The GitHub repository rania250/classification contains a labelled image folder "lbp" with 2 categories: chair, table. Examples follow, each with its label.

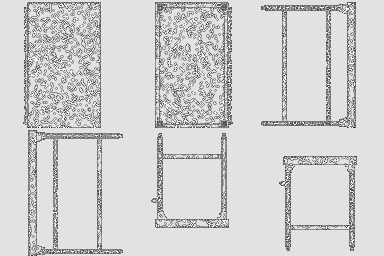
Label: table

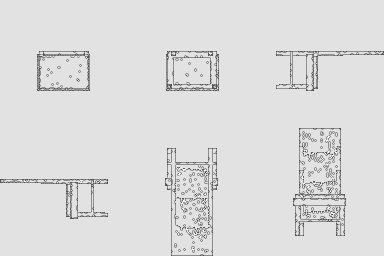
Label: chair

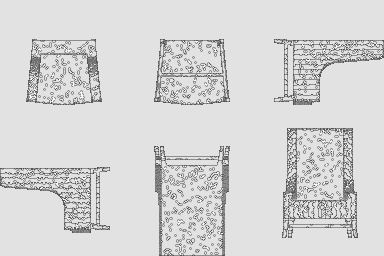
Label: chair

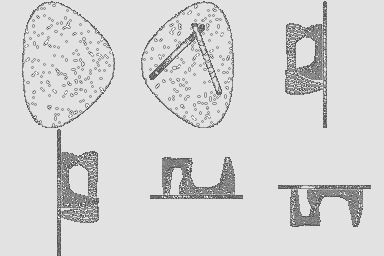
Label: table

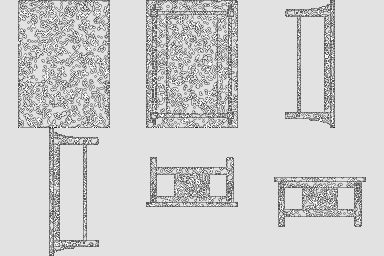
Label: table

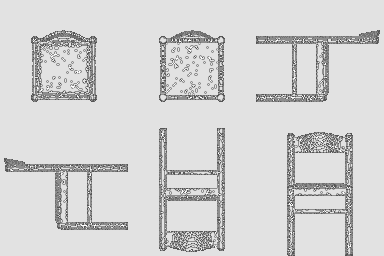
Label: chair
